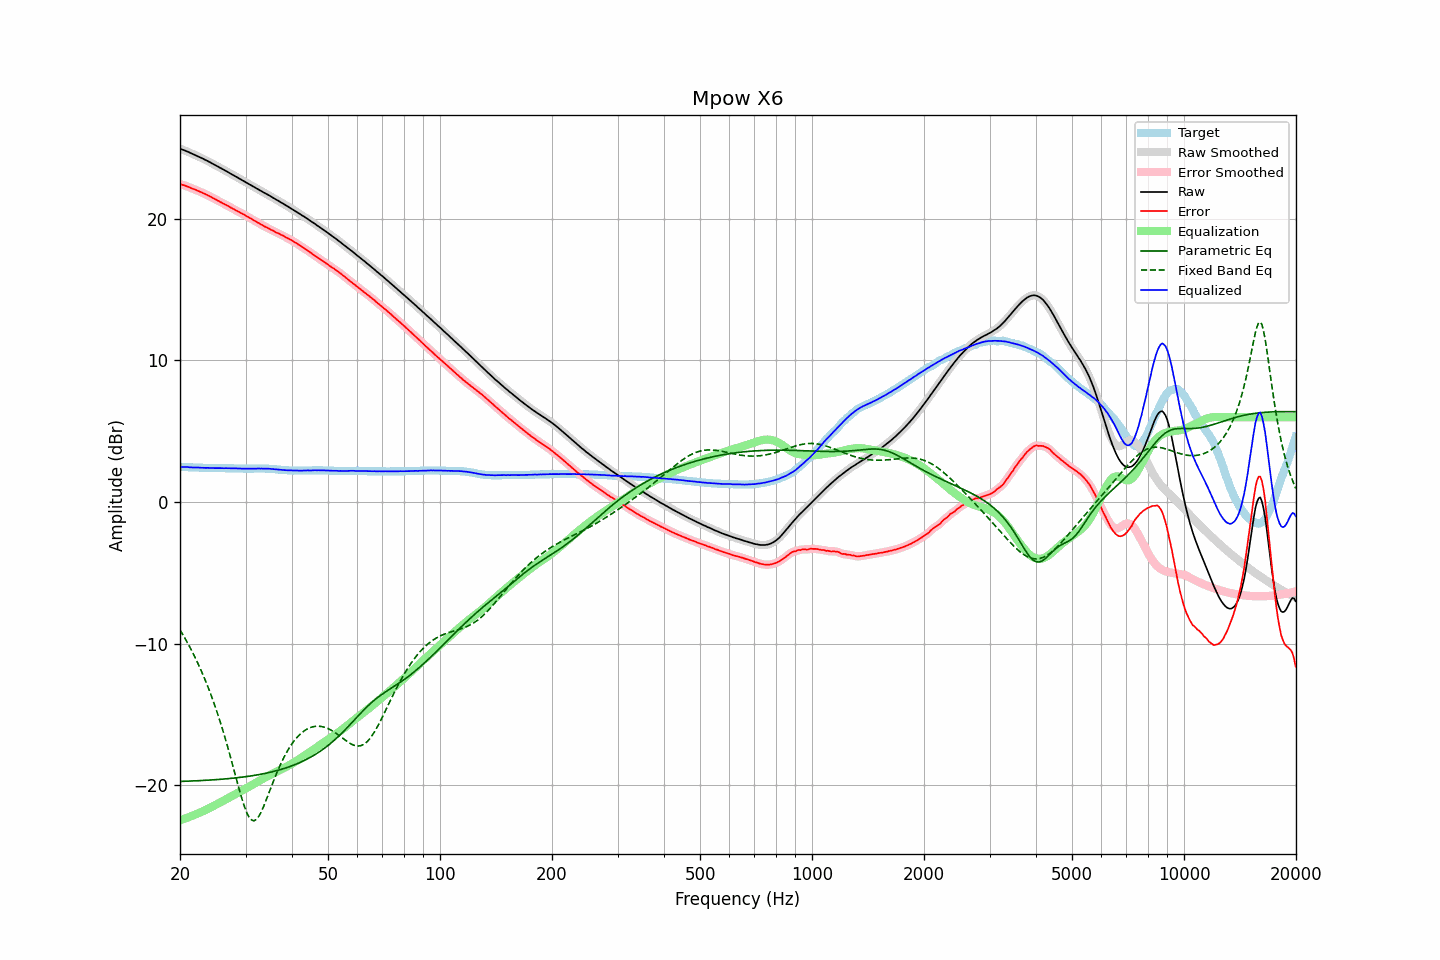

Values plotted in this chart, from the file beside it:
frequency, raw, error, smoothed, error_smoothed, equalization, parametric_eq, fixed_band_eq, equalized_raw, equalized_smoothed, target
20.00, 24.94, 22.46, 24.94, 22.45, -22.46, -19.72, -9.02, 2.48, 2.48, 2.49
20.20, 24.90, 22.42, 24.90, 22.42, -22.42, -19.72, -9.21, 2.48, 2.48, 2.49
20.40, 24.86, 22.39, 24.86, 22.38, -22.38, -19.71, -9.40, 2.48, 2.48, 2.48
20.61, 24.82, 22.35, 24.82, 22.35, -22.34, -19.71, -9.60, 2.48, 2.48, 2.48
20.81, 24.77, 22.31, 24.78, 22.31, -22.30, -19.70, -9.79, 2.47, 2.47, 2.47
21.02, 24.73, 22.27, 24.73, 22.26, -22.26, -19.70, -10.00, 2.47, 2.47, 2.47
21.23, 24.67, 22.22, 24.68, 22.22, -22.22, -19.70, -10.21, 2.46, 2.46, 2.46
21.44, 24.62, 22.17, 24.62, 22.17, -22.17, -19.69, -10.43, 2.45, 2.45, 2.46
21.66, 24.57, 22.13, 24.57, 22.12, -22.13, -19.69, -10.65, 2.45, 2.45, 2.45
21.87, 24.52, 22.08, 24.52, 22.08, -22.08, -19.68, -10.88, 2.44, 2.44, 2.45
22.09, 24.47, 22.04, 24.47, 22.03, -22.03, -19.68, -11.11, 2.44, 2.44, 2.44
22.31, 24.42, 21.99, 24.42, 21.99, -21.98, -19.67, -11.35, 2.44, 2.44, 2.44
22.54, 24.37, 21.94, 24.37, 21.94, -21.94, -19.66, -11.60, 2.44, 2.43, 2.44
22.76, 24.31, 21.89, 24.32, 21.89, -21.89, -19.66, -11.85, 2.43, 2.43, 2.43
22.99, 24.26, 21.84, 24.26, 21.84, -21.84, -19.65, -12.11, 2.43, 2.42, 2.43
23.22, 24.20, 21.79, 24.20, 21.78, -21.78, -19.65, -12.38, 2.42, 2.42, 2.42
23.45, 24.14, 21.73, 24.15, 21.73, -21.73, -19.64, -12.65, 2.41, 2.42, 2.42
23.69, 24.09, 21.68, 24.09, 21.68, -21.67, -19.63, -12.94, 2.42, 2.42, 2.42
23.92, 24.03, 21.63, 24.03, 21.62, -21.62, -19.63, -13.22, 2.41, 2.41, 2.41
24.16, 23.97, 21.57, 23.97, 21.56, -21.56, -19.62, -13.53, 2.41, 2.41, 2.41
24.40, 23.90, 21.49, 23.91, 21.50, -21.50, -19.61, -13.83, 2.40, 2.40, 2.41
24.65, 23.84, 21.44, 23.84, 21.44, -21.44, -19.60, -14.15, 2.40, 2.40, 2.41
24.89, 23.78, 21.38, 23.78, 21.38, -21.38, -19.60, -14.47, 2.40, 2.40, 2.40
25.14, 23.72, 21.33, 23.72, 21.33, -21.32, -19.59, -14.81, 2.40, 2.40, 2.40
25.39, 23.66, 21.26, 23.66, 21.27, -21.26, -19.58, -15.15, 2.40, 2.40, 2.40
25.65, 23.60, 21.21, 23.60, 21.20, -21.20, -19.57, -15.51, 2.40, 2.40, 2.40
25.91, 23.53, 21.14, 23.54, 21.14, -21.14, -19.56, -15.87, 2.39, 2.40, 2.40
26.16, 23.47, 21.07, 23.47, 21.08, -21.08, -19.55, -16.25, 2.39, 2.39, 2.40
26.43, 23.41, 21.02, 23.41, 21.02, -21.02, -19.54, -16.63, 2.39, 2.39, 2.40
26.69, 23.35, 20.97, 23.35, 20.96, -20.96, -19.53, -17.02, 2.40, 2.39, 2.39
26.96, 23.28, 20.90, 23.29, 20.90, -20.90, -19.52, -17.42, 2.39, 2.39, 2.39
27.23, 23.22, 20.84, 23.22, 20.83, -20.83, -19.51, -17.83, 2.39, 2.39, 2.39
27.50, 23.15, 20.77, 23.16, 20.77, -20.77, -19.50, -18.25, 2.38, 2.38, 2.39
27.77, 23.09, 20.71, 23.09, 20.71, -20.71, -19.49, -18.67, 2.38, 2.38, 2.39
28.05, 23.03, 20.66, 23.03, 20.65, -20.65, -19.48, -19.09, 2.38, 2.38, 2.38
28.33, 22.96, 20.59, 22.97, 20.59, -20.59, -19.47, -19.52, 2.37, 2.38, 2.38
28.62, 22.90, 20.53, 22.90, 20.53, -20.53, -19.45, -19.94, 2.38, 2.37, 2.38
28.90, 22.83, 20.47, 22.83, 20.46, -20.47, -19.44, -20.35, 2.37, 2.37, 2.37
29.19, 22.77, 20.41, 22.77, 20.40, -20.40, -19.43, -20.75, 2.37, 2.37, 2.37
29.48, 22.70, 20.34, 22.70, 20.34, -20.34, -19.41, -21.12, 2.36, 2.36, 2.37
29.78, 22.64, 20.29, 22.64, 20.28, -20.28, -19.40, -21.47, 2.36, 2.36, 2.36
30.08, 22.57, 20.22, 22.58, 20.22, -20.22, -19.38, -21.77, 2.36, 2.36, 2.36
30.38, 22.51, 20.16, 22.51, 20.16, -20.15, -19.37, -22.04, 2.36, 2.36, 2.36
30.68, 22.44, 20.09, 22.45, 20.09, -20.09, -19.35, -22.23, 2.36, 2.36, 2.36
30.99, 22.38, 20.03, 22.38, 20.02, -20.02, -19.33, -22.40, 2.36, 2.36, 2.36
31.30, 22.31, 19.96, 22.32, 19.96, -19.96, -19.31, -22.46, 2.36, 2.36, 2.36
31.61, 22.25, 19.89, 22.25, 19.89, -19.89, -19.30, -22.50, 2.36, 2.36, 2.37
31.93, 22.18, 19.82, 22.19, 19.82, -19.82, -19.28, -22.44, 2.36, 2.36, 2.37
32.24, 22.12, 19.76, 22.12, 19.76, -19.76, -19.26, -22.35, 2.37, 2.37, 2.37
32.57, 22.06, 19.70, 22.06, 19.69, -19.69, -19.24, -22.18, 2.37, 2.37, 2.37
32.89, 21.99, 19.63, 22.00, 19.63, -19.63, -19.22, -21.99, 2.37, 2.37, 2.37
33.22, 21.93, 19.57, 21.93, 19.56, -19.56, -19.20, -21.75, 2.37, 2.37, 2.37
33.55, 21.86, 19.50, 21.86, 19.50, -19.50, -19.17, -21.49, 2.36, 2.36, 2.37
33.89, 21.80, 19.44, 21.80, 19.44, -19.44, -19.15, -21.21, 2.36, 2.36, 2.37
34.23, 21.74, 19.39, 21.74, 19.38, -19.38, -19.13, -20.92, 2.36, 2.36, 2.36
34.57, 21.68, 19.33, 21.68, 19.32, -19.32, -19.10, -20.62, 2.36, 2.36, 2.36
34.92, 21.61, 19.27, 21.61, 19.27, -19.26, -19.08, -20.32, 2.35, 2.35, 2.35
35.27, 21.54, 19.21, 21.55, 19.21, -19.21, -19.05, -20.03, 2.34, 2.34, 2.34
35.62, 21.48, 19.16, 21.48, 19.15, -19.15, -19.02, -19.73, 2.33, 2.33, 2.33
35.97, 21.41, 19.09, 21.41, 19.09, -19.09, -18.99, -19.45, 2.32, 2.32, 2.33
... 635 more rows
